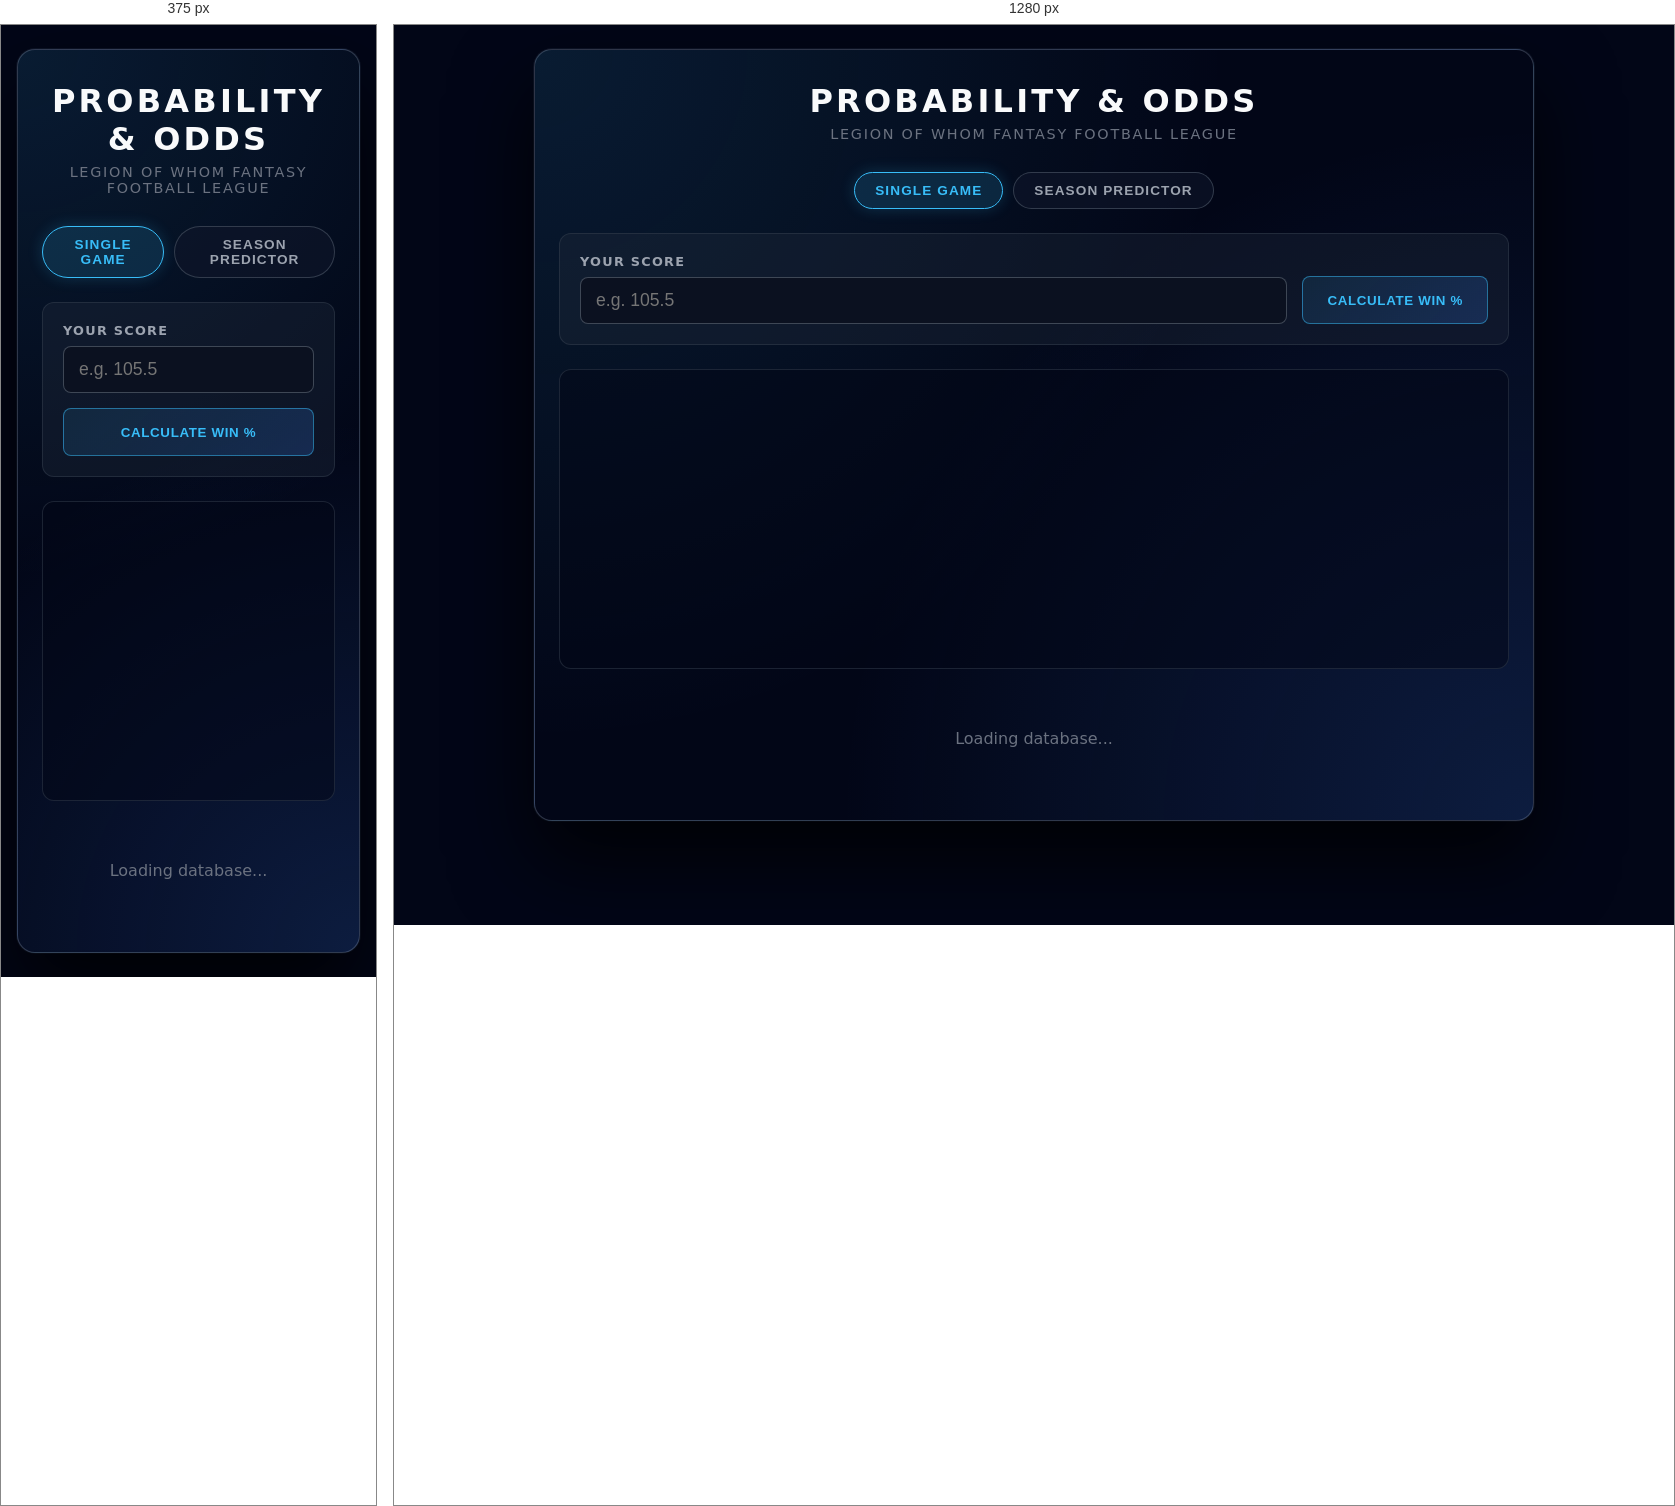
Rendered at 375 px and 1280 px, left to right.

<!-- file: probabilities-calculator.html -->
<!DOCTYPE html>
<html lang="en">
<head>
  <meta charset="UTF-8">
  <meta name="viewport" content="width=device-width, initial-scale=1.0">
  <title>Win Probability & Odds – LWFFL</title>
  <script src="https://cdnjs.cloudflare.com/ajax/libs/Chart.js/3.9.1/chart.min.js"></script>
  <style>
    * { box-sizing: border-box; margin: 0; padding: 0; }

    :root {
      --bg-main: #020617;
      --card-bg: #020617;
      --accent: #38bdf8;
      --border-subtle: #1f2937;
      --text-main: #e5e7eb;
      --text-muted: #9ca3af;
      --text-soft: #6b7280;
      --positive: #22c55e;
      --negative: #ef4444;
      --warning: #f59e0b;
    }

    body {
      font-family: system-ui, -apple-system, BlinkMacSystemFont, "Segoe UI", sans-serif;
      background: radial-gradient(circle at top, #020617 0%, #020617 35%, #020617 100%);
      color: var(--text-main);
      min-height: 100vh;
      padding: 24px 16px;
    }

    .shell { max-width: 1000px; margin: 0 auto; }

    .container {
      background:
        radial-gradient(circle at top left, rgba(56, 189, 248, 0.12), transparent 55%),
        radial-gradient(circle at bottom right, rgba(59, 130, 246, 0.18), transparent 55%),
        var(--card-bg);
      border-radius: 18px;
      border: 1px solid rgba(148, 163, 184, 0.3);
      box-shadow: 0 40px 80px rgba(0,0,0,0.8), 0 0 0 1px rgba(15,23,42,0.9);
      padding: 32px 24px;
      backdrop-filter: blur(14px);
    }

    .header { text-align: center; margin-bottom: 30px; }
    .header h1 {
      font-size: 2rem;
      letter-spacing: 0.1em;
      text-transform: uppercase;
      font-weight: 700;
      margin-bottom: 6px;
      color: #f9fafb;
    }
    .header p {
      color: var(--text-soft);
      font-size: 0.9rem;
      letter-spacing: 0.12em;
      text-transform: uppercase;
    }

    /* Tabs */
    .tabs {
      display: flex;
      justify-content: center;
      gap: 10px;
      margin-bottom: 24px;
    }
    .tab-btn {
      padding: 10px 20px;
      border-radius: 999px;
      border: 1px solid rgba(55,65,81,0.9);
      background: rgba(15,23,42,0.6);
      color: var(--text-muted);
      font-weight: 600;
      font-size: 0.85rem;
      text-transform: uppercase;
      letter-spacing: 0.08em;
      cursor: pointer;
      transition: all 0.2s;
    }
    .tab-btn.active {
      background: rgba(56,189,248,0.15);
      border-color: var(--accent);
      color: var(--accent);
      box-shadow: 0 0 15px rgba(56,189,248,0.2);
    }

    .section { display: none; animation: fadeIn 0.4s ease; }
    .section.active { display: block; }
    @keyframes fadeIn { from { opacity: 0; transform: translateY(5px); } to { opacity: 1; transform: translateY(0); } }

    /* Inputs */
    .input-row {
      display: flex;
      gap: 15px;
      margin-bottom: 24px;
      align-items: flex-end;
      background: rgba(30, 41, 59, 0.4);
      padding: 20px;
      border-radius: 12px;
      border: 1px solid rgba(55,65,81,0.5);
    }
    .input-group { flex: 1; }
    
    label {
      display: block;
      margin-bottom: 8px;
      color: var(--text-muted);
      font-weight: 600;
      font-size: 0.8rem;
      letter-spacing: 0.1em;
      text-transform: uppercase;
    }
    
    input[type="number"] {
      width: 100%;
      padding: 12px 15px;
      background: #0b1120;
      border: 1px solid rgba(75, 85, 99, 0.8);
      border-radius: 8px;
      color: #f9fafb;
      font-size: 1.1em;
      transition: border-color 0.2s;
    }
    input:focus { outline: none; border-color: var(--accent); box-shadow: 0 0 0 1px rgba(56,189,248,0.5); }

    button.action-btn {
      padding: 12px 24px;
      background: linear-gradient(135deg, rgba(56,189,248,0.1) 0%, rgba(59,130,246,0.2) 100%);
      border: 1px solid rgba(56,189,248,0.5);
      color: var(--accent);
      border-radius: 8px;
      font-weight: 700;
      text-transform: uppercase;
      letter-spacing: 0.05em;
      cursor: pointer;
      transition: all 0.2s;
      height: 48px;
    }
    button.action-btn:hover {
      background: rgba(56,189,248,0.25);
      box-shadow: 0 0 20px rgba(56,189,248,0.3);
      transform: translateY(-1px);
    }

    /* Results */
    .result-card {
      background: radial-gradient(circle at top, rgba(15,23,42,0.9), rgba(2,6,23,0.95));
      border: 1px solid rgba(55,65,81,0.6);
      border-radius: 14px;
      padding: 30px;
      text-align: center;
      margin-bottom: 24px;
      display: none;
    }
    .result-card.show { display: block; }

    .main-stat-label { color: var(--text-soft); font-size: 0.9rem; text-transform: uppercase; letter-spacing: 0.12em; margin-bottom: 10px; }
    .main-stat-val { 
      font-size: 3.5rem; 
      font-weight: 800; 
      color: #f9fafb; 
      line-height: 1;
      margin-bottom: 5px;
      background: linear-gradient(135deg, #fff 0%, #94a3b8 100%);
      -webkit-background-clip: text;
      -webkit-text-fill-color: transparent;
    }
    .main-stat-sub { font-size: 1.2rem; color: var(--accent); font-weight: 600; margin-bottom: 20px; }

    .context-grid {
      display: grid;
      grid-template-columns: repeat(auto-fit, minmax(140px, 1fr));
      gap: 15px;
      margin-top: 24px;
      border-top: 1px solid rgba(55,65,81,0.5);
      padding-top: 20px;
    }
    .context-box {
      background: rgba(15, 23, 42, 0.6);
      border: 1px solid rgba(55,65,81,0.4);
      border-radius: 8px;
      padding: 12px;
    }
    .context-title { font-size: 0.7rem; text-transform: uppercase; color: var(--text-muted); margin-bottom: 4px; letter-spacing: 0.05em; }
    .context-data { font-size: 1.2rem; font-weight: 700; color: #e5e7eb; }

    /* Chart */
    .chart-box {
      position: relative;
      height: 300px;
      background: rgba(2, 6, 23, 0.5);
      border: 1px solid rgba(55, 65, 81, 0.5);
      border-radius: 12px;
      padding: 15px;
      margin-bottom: 20px;
    }

    .info-text {
      background: rgba(56, 189, 248, 0.08);
      border-left: 3px solid var(--accent);
      padding: 15px;
      border-radius: 6px;
      font-size: 0.95rem;
      line-height: 1.5;
      color: #e2e8f0;
      margin-top: 20px;
      text-align: left;
    }

    /* Season Predictor Specifics */
    .odds-grid {
      display: grid;
      grid-template-columns: repeat(3, 1fr);
      gap: 20px;
      margin-top: 20px;
    }
    .odds-card {
      background: rgba(15,23,42,0.8);
      border: 1px solid rgba(55,65,81,0.6);
      border-radius: 12px;
      padding: 20px 10px;
      text-align: center;
      transition: transform 0.2s;
    }
    .odds-card:hover { transform: translateY(-3px); border-color: var(--accent); }
    .odds-title { font-size: 0.8rem; text-transform: uppercase; color: var(--text-muted); margin-bottom: 8px; letter-spacing: 0.1em; }
    .odds-val { font-size: 2rem; font-weight: 800; color: #f9fafb; }
    .odds-sub { font-size: 0.75rem; color: var(--text-soft); margin-top: 4px; }

    .odds-high { color: var(--positive); }
    .odds-med { color: var(--warning); }
    .odds-low { color: var(--negative); }

    .loading { color: var(--text-soft); text-align: center; padding: 40px; }

    @media (max-width: 600px) {
      .input-row { flex-direction: column; align-items: stretch; }
      .odds-grid { grid-template-columns: 1fr; }
      .main-stat-val { font-size: 2.8rem; }
    }
  </style>
</head>
<body>

<div class="shell">
  <div class="container">
    <div class="header">
      <h1>Probability & Odds</h1>
      <p>Legion of Whom Fantasy Football League</p>
    </div>

    <div class="tabs">
      <button class="tab-btn active" onclick="switchTab('weekly')">Single Game</button>
      <button class="tab-btn" onclick="switchTab('season')">Season Predictor</button>
    </div>

    <div id="weeklySection" class="section active">
      <div class="input-row">
        <div class="input-group">
          <label for="scoreInput">Your Score</label>
          <input type="number" id="scoreInput" placeholder="e.g. 105.5" step="0.1">
        </div>
        <button class="action-btn" onclick="calcWeekly()">Calculate Win %</button>
      </div>

      <div id="weeklyResult" class="result-card">
        <div class="main-stat-label">Win Probability</div>
        <div class="main-stat-val" id="winProbDisplay">-</div>
        <div class="main-stat-sub" id="percentileDisplay">Percentile: -</div>
        
        <div class="info-text" id="weeklyInterp">Enter a score to see how it stacks up against historical data.</div>

        <div class="context-grid">
          <div class="context-box">
            <div class="context-title">League Average</div>
            <div class="context-data" id="leagueMean">-</div>
          </div>
          <div class="context-box">
            <div class="context-title">Standard Dev</div>
            <div class="context-data" id="leagueStd">-</div>
          </div>
          <div class="context-box">
            <div class="context-title">Vs Average</div>
            <div class="context-data" id="vsAvgDisplay">-</div>
          </div>
        </div>
      </div>

      <div class="chart-box">
        <canvas id="scoreChart"></canvas>
      </div>
    </div>

    <div id="seasonSection" class="section">
      <div class="input-row">
        <div class="input-group">
          <label for="winsInput">Season Wins</label>
          <input type="number" id="winsInput" placeholder="e.g. 8" min="0" max="14">
        </div>
        <div class="input-group">
          <label style="text-transform:none; font-size:0.75rem; color:var(--text-soft); text-align:center; padding-top:10px;">— OR —</label>
        </div>
        <div class="input-group">
          <label for="ppgInput">Points Per Game (PPG)</label>
          <input type="number" id="ppgInput" placeholder="e.g. 115.5" step="0.1">
        </div>
        <button class="action-btn" onclick="calcSeason()">Get Odds</button>
      </div>

      <div id="seasonResult" class="result-card">
        <div class="main-stat-label">Historical Probability</div>
        
        <div class="odds-grid">
          <div class="odds-card">
            <div class="odds-title">Make Playoffs</div>
            <div class="odds-val" id="probPlayoffs">-</div>
            <div class="odds-sub">Based on <span id="sampleSize1">0</span> teams</div>
          </div>
          <div class="odds-card">
            <div class="odds-title">Reach Finals</div>
            <div class="odds-val" id="probFinals">-</div>
            <div class="odds-sub">Made Championship Game</div>
          </div>
          <div class="odds-card">
            <div class="odds-title">Win Title</div>
            <div class="odds-val" id="probChamp">-</div>
            <div class="odds-sub">Won League</div>
          </div>
        </div>

        <div class="info-text" id="seasonInterp">
          Enter your total wins or average points per game to see how similar teams fared in league history.
        </div>
      </div>
    </div>

    <div id="loading" class="loading">Loading database...</div>

  </div>
</div>

<script>
  // --- Global Data Containers ---
  let rawMatchups = [];
  let seasonStats = [];
  let leagueMeta = { mean: 0, std: 0, scores: [] };
  let historyModel = []; // Array of { wins, ppg, madePlayoffs, madeFinals, madeChamp }
  let chartInstance = null;

  // --- Init ---
  document.addEventListener('DOMContentLoaded', async () => {
    try {
      const [scoresRes, statsRes] = await Promise.all([
        fetch('league-scores.json'),
        fetch('season-stats.json')
      ]);
      
      if(!scoresRes.ok || !statsRes.ok) throw new Error("File load error");

      rawMatchups = await scoresRes.json();
      seasonStats = await statsRes.json();

      processWeeklyData();
      processHistoricalModel();
      
      document.getElementById('loading').style.display = 'none';
      
      // Init Chart
      initChart();

    } catch (err) {
      console.error(err);
      document.getElementById('loading').textContent = "Error loading data files. Ensure JSONs are present.";
    }
  });

  // --- Tab Switching ---
  window.switchTab = function(tab) {
    document.querySelectorAll('.section').forEach(el => el.classList.remove('active'));
    document.querySelectorAll('.tab-btn').forEach(el => el.classList.remove('active'));
    
    if (tab === 'weekly') {
      document.getElementById('weeklySection').classList.add('active');
      document.querySelector('button[onclick="switchTab(\'weekly\')"]').classList.add('active');
    } else {
      document.getElementById('seasonSection').classList.add('active');
      document.querySelector('button[onclick="switchTab(\'season\')"]').classList.add('active');
    }
  };

  // --- Data Processing: Weekly ---
  function processWeeklyData() {
    const scores = [];
    rawMatchups.forEach(m => {
      if (m.score1) scores.push(Number(m.score1));
      if (m.score2) scores.push(Number(m.score2));
    });

    const sum = scores.reduce((a, b) => a + b, 0);
    const mean = sum / scores.length;
    const variance = scores.reduce((a, b) => a + Math.pow(b - mean, 2), 0) / scores.length;
    const std = Math.sqrt(variance);

    leagueMeta = { mean, std, scores: scores.sort((a,b)=>a-b) };

    document.getElementById('leagueMean').textContent = mean.toFixed(2);
    document.getElementById('leagueStd').textContent = std.toFixed(2);
  }

  // --- Data Processing: Historical Model ---
  function processHistoricalModel() {
    // 1. Identify Playoff Teams from Matchups
    // A team made playoffs if they played in a game labeled "Playoff" (except maybe consolations, but standard json usually labels true playoffs)
    // Actually, safer method: Check season-stats final_standing.
    // If standing <= 4 (or 6), likely playoff.
    // Accolades logic used playoff weeks. Let's use `league-scores` to find who played in playoff weeks.
    
    const playoffTeams = {}; // { year: Set(managers) }
    const finalsTeams = {}; // { year: Set(managers) }
    
    rawMatchups.forEach(m => {
      if (m.playoffs && m.playoffs !== "N/A") {
        const y = m.year;
        if (!playoffTeams[y]) playoffTeams[y] = new Set();
        if (m.manager1) playoffTeams[y].add(m.manager1);
        if (m.manager2) playoffTeams[y].add(m.manager2);

        // Heuristic: Finals is usually the latest week played in a year
        // We will refine finals via season-stats final_standing <= 2
      }
    });

    historyModel = seasonStats.map(s => {
      const wins = s.wins || 0;
      const games = (s.wins||0) + (s.losses||0) + (s.ties||0);
      const points = s.points_for || 0;
      const ppg = games > 0 ? (points / games) : 0;
      const rank = s.final_standing || 99;

      // Logic: 
      // Champ: Rank 1
      // Finals: Rank 1 or 2
      // Playoffs: Rank <= 6 (Assuming 12 team league with 6 team playoff is standard)
      // Alternatively use the set we built from matchups if ranking is missing.
      
      const isChamp = (rank === 1);
      const isFinals = (rank <= 2);
      const isPlayoffs = (rank <= 6); // Standard 12-team logic

      return { wins, ppg, isPlayoffs, isFinals, isChamp, year: s.year, manager: s.manager };
    });
  }

  // --- Calculation: Weekly ---
  window.calcWeekly = function() {
    const val = parseFloat(document.getElementById('scoreInput').value);
    if (isNaN(val)) return;

    // Normal CDF
    const z = (val - leagueMeta.mean) / leagueMeta.std;
    // Approximation of CDF
    const t = 1 / (1 + .2316419 * Math.abs(z));
    const d = .3989423 * Math.exp(-z * z / 2);
    let prob = d * t * (.3193815 + t * (-.3565638 + t * (1.781478 + t * (-1.821256 + t * 1.330274))));
    if (z > 0) prob = 1 - prob;
    
    const percent = (prob * 100).toFixed(1);
    const percentile = getPercentile(val);
    const diff = (val - leagueMeta.mean).toFixed(1);

    document.getElementById('winProbDisplay').textContent = `${percent}%`;
    document.getElementById('percentileDisplay').textContent = `Percentile: ${percentile}th`;
    document.getElementById('vsAvgDisplay').textContent = (diff > 0 ? "+" : "") + diff;
    document.getElementById('weeklyResult').classList.add('show');

    // Update Interpretation
    const el = document.getElementById('weeklyInterp');
    if (prob > 0.8) el.innerHTML = `<span style="color:var(--positive)">Elite!</span> Use this score to crush opponents.`;
    else if (prob > 0.5) el.innerHTML = `<span style="color:var(--accent)">Solid.</span> A win is likely but not guaranteed.`;
    else el.innerHTML = `<span style="color:var(--negative)">Risky.</span> You'll need some luck to win with this score.`;

    updateChart(val);
  };

  function getPercentile(score) {
    const sorted = leagueMeta.scores;
    let count = 0;
    for(let s of sorted) {
      if (s < score) count++;
    }
    return ((count / sorted.length) * 100).toFixed(0);
  }

  // --- Calculation: Season ---
  window.calcSeason = function() {
    const wInput = document.getElementById('winsInput').value;
    const pInput = document.getElementById('ppgInput').value;
    
    if (!wInput && !pInput) {
      alert("Please enter Wins OR PPG.");
      return;
    }

    let subset = [];
    let label = "";

    if (wInput) {
      const w = parseInt(wInput);
      // Filter: Exact wins, or small range if sample is tiny? 
      // Let's use exact wins, but if N < 5, widen range by +/- 1
      subset = historyModel.filter(t => t.wins === w);
      if (subset.length < 5) {
        subset = historyModel.filter(t => t.wins >= w - 1 && t.wins <= w + 1);
      }
      label = `${w} Wins`;
    } else {
      const p = parseFloat(pInput);
      // Filter: PPG +/- 5%
      const range = p * 0.05;
      subset = historyModel.filter(t => t.ppg >= p - range && t.ppg <= p + range);
      label = `${p} PPG`;
    }

    if (subset.length === 0) {
      alert("No historical teams found with similar stats.");
      return;
    }

    const n = subset.length;
    const nPlayoffs = subset.filter(x => x.isPlayoffs).length;
    const nFinals = subset.filter(x => x.isFinals).length;
    const nChamp = subset.filter(x => x.isChamp).length;

    updateOddsUI('probPlayoffs', nPlayoffs, n);
    updateOddsUI('probFinals', nFinals, n);
    updateOddsUI('probChamp', nChamp, n);

    document.getElementById('sampleSize1').textContent = n;
    document.getElementById('seasonResult').classList.add('show');
    
    document.getElementById('seasonInterp').innerHTML = 
      `Historically, teams with stats similar to <strong>${label}</strong> made the playoffs 
      <strong style="color:var(--accent)">${Math.round((nPlayoffs/n)*100)}%</strong> of the time.`;
  }

  function updateOddsUI(id, count, total) {
    const pct = (count / total) * 100;
    const el = document.getElementById(id);
    el.textContent = `${pct.toFixed(0)}%`;
    
    el.className = 'odds-val'; // reset
    if (pct >= 70) el.classList.add('odds-high');
    else if (pct >= 40) el.classList.add('odds-med');
    else el.classList.add('odds-low');
  }

  // --- Charting ---
  function initChart() {
    const ctx = document.getElementById('scoreChart').getContext('2d');
    
    // Generate buckets
    const bucketSize = 10;
    const bins = {};
    for(let i=40; i<=180; i+=bucketSize) bins[i] = 0;
    
    leagueMeta.scores.forEach(s => {
      const b = Math.floor(s / bucketSize) * bucketSize;
      if (bins[b] !== undefined) bins[b]++;
    });

    const labels = Object.keys(bins);
    const data = Object.values(bins);

    Chart.defaults.color = '#9ca3af';
    Chart.defaults.borderColor = '#1f2937';

    chartInstance = new Chart(ctx, {
      type: 'bar',
      data: {
        labels: labels,
        datasets: [{
          label: 'Frequency',
          data: data,
          backgroundColor: 'rgba(56, 189, 248, 0.3)',
          borderColor: '#38bdf8',
          borderWidth: 1,
          borderRadius: 4,
          hoverBackgroundColor: '#38bdf8'
        }]
      },
      options: {
        responsive: true,
        maintainAspectRatio: false,
        plugins: { legend: { display: false } },
        scales: {
          y: { beginAtZero: true, grid: { color: 'rgba(55,65,81,0.2)' } },
          x: { grid: { display: false } }
        }
      }
    });
  }

  function updateChart(userScore) {
    if (!chartInstance) return;
    
    const bucket = Math.floor(userScore / 10) * 10;
    
    // Highlight the user's bucket
    const bgColors = chartInstance.data.labels.map(l => 
      parseInt(l) === bucket ? '#22c55e' : 'rgba(56, 189, 248, 0.3)'
    );
    const borderColors = chartInstance.data.labels.map(l => 
      parseInt(l) === bucket ? '#22c55e' : '#38bdf8'
    );

    chartInstance.data.datasets[0].backgroundColor = bgColors;
    chartInstance.data.datasets[0].borderColor = borderColors;
    chartInstance.update();
  }

</script>
</body>
</html>
